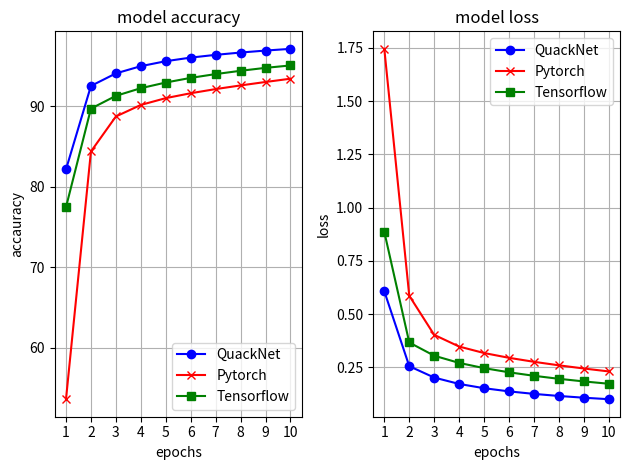

Here is the Python script that generated this plot:
import matplotlib.pyplot as plt
import numpy as np

'''
QuakNet:
Mean accuaracy for QuackNet:
[0.8214, 0.92508333, 0.94064167, 0.94961667, 0.9558,0.96025, 0.963675, 0.96654167, 0.969, 0.971125]

Mean Loss for QuackNet:
[0.60771607, 0.25617624, 0.20269678, 0.17275837, 0.15279125, 0.137877, 0.12608192, 0.11634947, 0.10815185, 0.10115307]


Pytorch:
Mean accuaracy for Pytorch:
[53.59833333, 84.36466667, 88.71266667, 90.14666667, 90.99133333, 91.6, 92.11633333, 92.56966667, 92.99733333, 93.404]

Mean Loss for Pytorch:
[1.74560474, 0.58685295, 0.40313624, 0.34828176, 0.31788292, 0.29539778, 0.27666921, 0.26018988, 0.24526424, 0.23154016]


Tensorflow:
Mean Accuracy for Tensorflow:
[77.44799971580505, 89.68966603279114, 91.2766683101654, 92.22633361816406, 92.93066620826721, 93.507000207901, 93.97866725921631, 94.3886661529541, 94.75233316421509, 95.05100011825562]

Mean Loss for Tensorflow: 
[0.886668610572815, 0.36731502413749695, 0.30530876517295835, 0.2715087890625, 0.24702780246734618, 0.22744983732700347, 0.2110085219144821, 0.1968971699476242, 0.18457053303718568, 0.1736813634634018]
'''

meanAccuaracyQuackNet = [0.8214, 0.92508333, 0.94064167, 0.94961667, 0.9558,0.96025, 0.963675, 0.96654167, 0.969, 0.971125]
meanLossQuackNet = [0.60771607, 0.25617624, 0.20269678, 0.17275837, 0.15279125, 0.137877, 0.12608192, 0.11634947, 0.10815185, 0.10115307]

meanAccuaracyPytorch = [53.59833333, 84.36466667, 88.71266667, 90.14666667, 90.99133333, 91.6, 92.11633333, 92.56966667, 92.99733333, 93.404]
meanLossPytorch = [1.74560474, 0.58685295, 0.40313624, 0.34828176, 0.31788292, 0.29539778, 0.27666921, 0.26018988, 0.24526424, 0.23154016]

meanAccuaracyTensorflow = [77.44799971580505, 89.68966603279114, 91.2766683101654, 92.22633361816406, 92.93066620826721, 93.507000207901, 93.97866725921631, 94.3886661529541, 94.75233316421509, 95.05100011825562]
meanLossTensorflow = [0.886668610572815, 0.36731502413749695, 0.30530876517295835, 0.2715087890625, 0.24702780246734618, 0.22744983732700347, 0.2110085219144821, 0.1968971699476242, 0.18457053303718568, 0.1736813634634018]

epochs = list(range(1, 11))
figure, axis = plt.subplots(1, 2)

meanAccuaracyQuackNet = np.array(meanAccuaracyQuackNet) * 100

axis[0].plot(epochs, meanAccuaracyQuackNet, 'b',  marker="o", label=f'QuackNet')
axis[0].plot(epochs, meanAccuaracyPytorch, 'r',  marker="x", label=f'Pytorch')
axis[0].plot(epochs, meanAccuaracyTensorflow, 'g',  marker="s", label=f'Tensorflow')
axis[0].set_xticks(epochs)
axis[0].set_xlabel("epochs")
axis[0].set_ylabel("accauracy")
axis[0].set_title("model accuracy")
axis[0].grid(True)
axis[0].legend()

axis[1].plot(epochs, meanLossQuackNet, 'b', marker="o", label=f'QuackNet')
axis[1].plot(epochs, meanLossPytorch, 'r',  marker="x", label=f'Pytorch')
axis[1].plot(epochs, meanLossTensorflow, 'g',  marker="s", label=f'Tensorflow')
axis[1].set_xticks(epochs)
axis[1].set_xlabel("epochs")
axis[1].set_ylabel("loss")
axis[1].set_title("model loss")
axis[1].grid(True)
axis[1].legend()


plt.tight_layout()
plt.show()